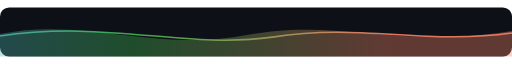
t = 0.00 s
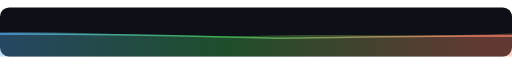
t = 1.50 s
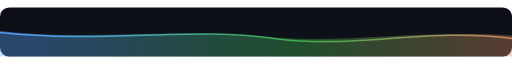
t = 2.63 s
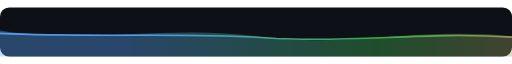
t = 4.00 s
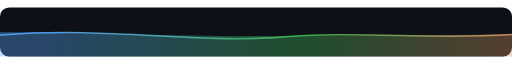
t = 5.25 s
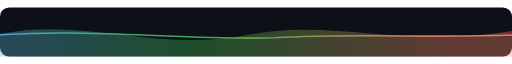
t = 7.00 s

The animated SVG that drew these frames (rendered in a browser with its animation timeline set to each time). Animation: 3 SMIL elements (animate=2,animateTransform=1); one cycle of 8.00 s, repeats indefinitely.

<svg width="1000" height="96" viewBox="0 0 1000 96" fill="none" xmlns="http://www.w3.org/2000/svg" role="img" aria-labelledby="title desc">
  <title id="title">Animated wave footer</title>
  <desc id="desc">Wave-only animated footer for a GitHub profile README.</desc>
  <defs>
    <linearGradient id="wave" x1="0" y1="0" x2="1000" y2="0" gradientUnits="userSpaceOnUse">
      <stop offset="0" stop-color="#58A6FF"/>
      <stop offset="0.5" stop-color="#3FB950"/>
      <stop offset="1" stop-color="#F78166"/>
      <animateTransform attributeName="gradientTransform" type="translate" values="-240 0;240 0;-240 0" dur="8s" repeatCount="indefinite"/>
    </linearGradient>
  </defs>
  <rect width="1000" height="96" rx="18" fill="#0D1117"/>
  <path d="M0 52 C160 18 310 88 482 54 C655 20 782 82 1000 46 L1000 96 L0 96 Z" fill="url(#wave)" opacity="0.36">
    <animate attributeName="d" dur="7s" repeatCount="indefinite" values="M0 52 C160 18 310 88 482 54 C655 20 782 82 1000 46 L1000 96 L0 96 Z; M0 44 C176 82 334 24 512 58 C686 90 812 30 1000 58 L1000 96 L0 96 Z; M0 52 C160 18 310 88 482 54 C655 20 782 82 1000 46 L1000 96 L0 96 Z"/>
  </path>
  <path d="M0 56 C210 24 360 82 532 58 C706 30 826 74 1000 50" stroke="url(#wave)" stroke-width="3" opacity="0.9">
    <animate attributeName="d" dur="6s" repeatCount="indefinite" values="M0 56 C210 24 360 82 532 58 C706 30 826 74 1000 50; M0 48 C208 78 376 30 544 62 C700 88 832 34 1000 62; M0 56 C210 24 360 82 532 58 C706 30 826 74 1000 50"/>
  </path>
</svg>
